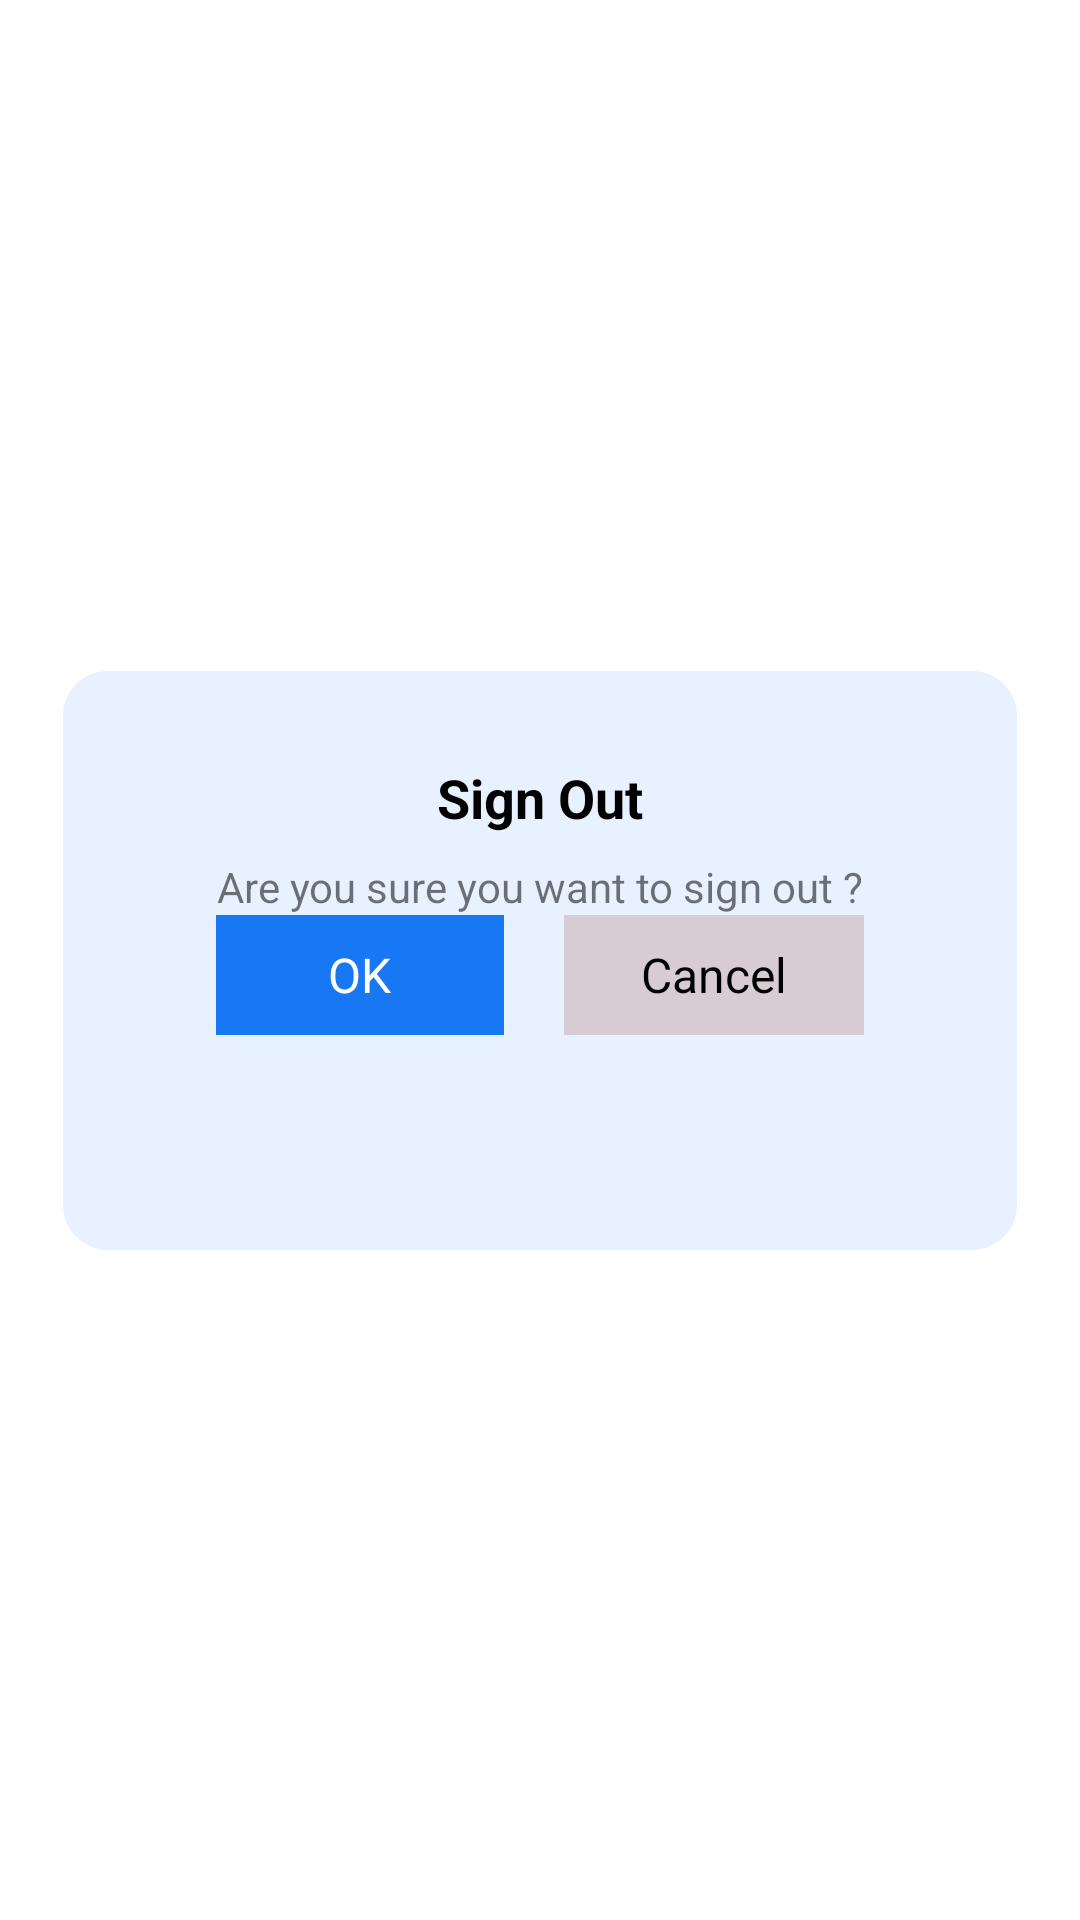

This screen was rendered from an Android layout file. Write that file and the resources it references.
<!-- AndroidManifest.xml: application theme Theme._2020T00906 -->
<!-- res/layout/activity_signout_confirm.xml -->
<?xml version="1.0" encoding="utf-8"?>
<androidx.constraintlayout.widget.ConstraintLayout xmlns:android="http://schemas.android.com/apk/res/android"
    xmlns:app="http://schemas.android.com/apk/res-auto"
    xmlns:tools="http://schemas.android.com/tools"
    android:layout_width="match_parent"
    android:layout_height="match_parent">

    <LinearLayout
        android:layout_width="318dp"
        android:layout_height="193dp"
        android:background="@drawable/dialog_background"
        android:orientation="vertical"
        app:layout_constraintBottom_toBottomOf="parent"
        app:layout_constraintEnd_toEndOf="parent"
        app:layout_constraintStart_toStartOf="parent"
        app:layout_constraintTop_toTopOf="parent">

        <ImageView
            android:id="@+id/imageView3"
            android:layout_width="match_parent"
            android:layout_height="wrap_content"
            android:paddingTop="20dp"
            app:srcCompat="@drawable/signout" />

        <TextView
            android:id="@+id/textView8"
            android:layout_width="match_parent"
            android:layout_height="wrap_content"
            android:gravity="center"
            android:paddingTop="10sp"
            android:text="Sign Out"
            android:textColor="@color/black"
            android:textSize="18sp"
            android:textStyle="bold" />

        <TextView
            android:id="@+id/textView9"
            android:layout_width="match_parent"
            android:layout_height="wrap_content"
            android:gravity="center"
            android:paddingTop="8sp"
            android:text="Are you sure you want to sign out ?" />

        <LinearLayout
            android:layout_width="wrap_content"
            android:layout_height="40dp"
            android:layout_gravity="center"
            android:orientation="horizontal">

            <LinearLayout
                android:id="@+id/btnYes"
                android:layout_width="96dp"
                android:layout_height="40dp"
                android:background="#1877f2"
                android:clickable="true"
                android:gravity="center"
                android:orientation="vertical">

                <TextView
                    android:id="@+id/textView10"
                    android:layout_width="wrap_content"
                    android:layout_height="wrap_content"
                    android:text="OK"
                    android:textColor="@color/white"
                    android:textSize="16sp" />
            </LinearLayout>

            <Space
                android:layout_width="20dp"
                android:layout_height="wrap_content"
                android:layout_weight="1" />

            <LinearLayout
                android:id="@+id/btnCancel"
                android:layout_width="100dp"
                android:layout_height="40dp"
                android:background="#d7ccd3"
                android:clickable="true"
                android:gravity="center"
                android:orientation="vertical">

                <TextView
                    android:id="@+id/textView12"
                    android:layout_width="match_parent"
                    android:layout_height="wrap_content"
                    android:gravity="center"
                    android:text="Cancel"
                    android:textColor="@color/black"
                    android:textSize="16sp" />
            </LinearLayout>

        </LinearLayout>

    </LinearLayout>

</androidx.constraintlayout.widget.ConstraintLayout>
<!-- resources referenced by this layout -->
<resources>
  <!-- drawable dialog_background (drawable) -->
  <shape xmlns:android="http://schemas.android.com/apk/res/android"
  android:shape="rectangle">
  <solid android:color="#E7F1FF" />
  <corners android:radius="15dp" />
  </shape>
  <style name="Theme._2020T00906" parent="Theme.MaterialComponents.DayNight.NoActionBar">
          
          <item name="colorPrimary">@color/black</item>
          <item name="colorPrimaryVariant">@color/black</item>
          <item name="colorOnPrimary">@color/black</item>
          
          <item name="colorSecondary">@color/teal_200</item>
          <item name="colorSecondaryVariant">@color/teal_700</item>
          <item name="colorOnSecondary">@color/black</item>
          
          <item name="android:statusBarColor">?attr/colorPrimaryVariant</item>
          
      </style>
  <!-- not gathered from this repository: default colours our renderer supplied (Android Studio template values) -->
  <color name="teal_200">#FF03DAC5</color>
  <color name="teal_700">#FF018786</color>
  <color name="black">#FF000000</color>
  <color name="white">#FFFFFFFF</color>
</resources>
